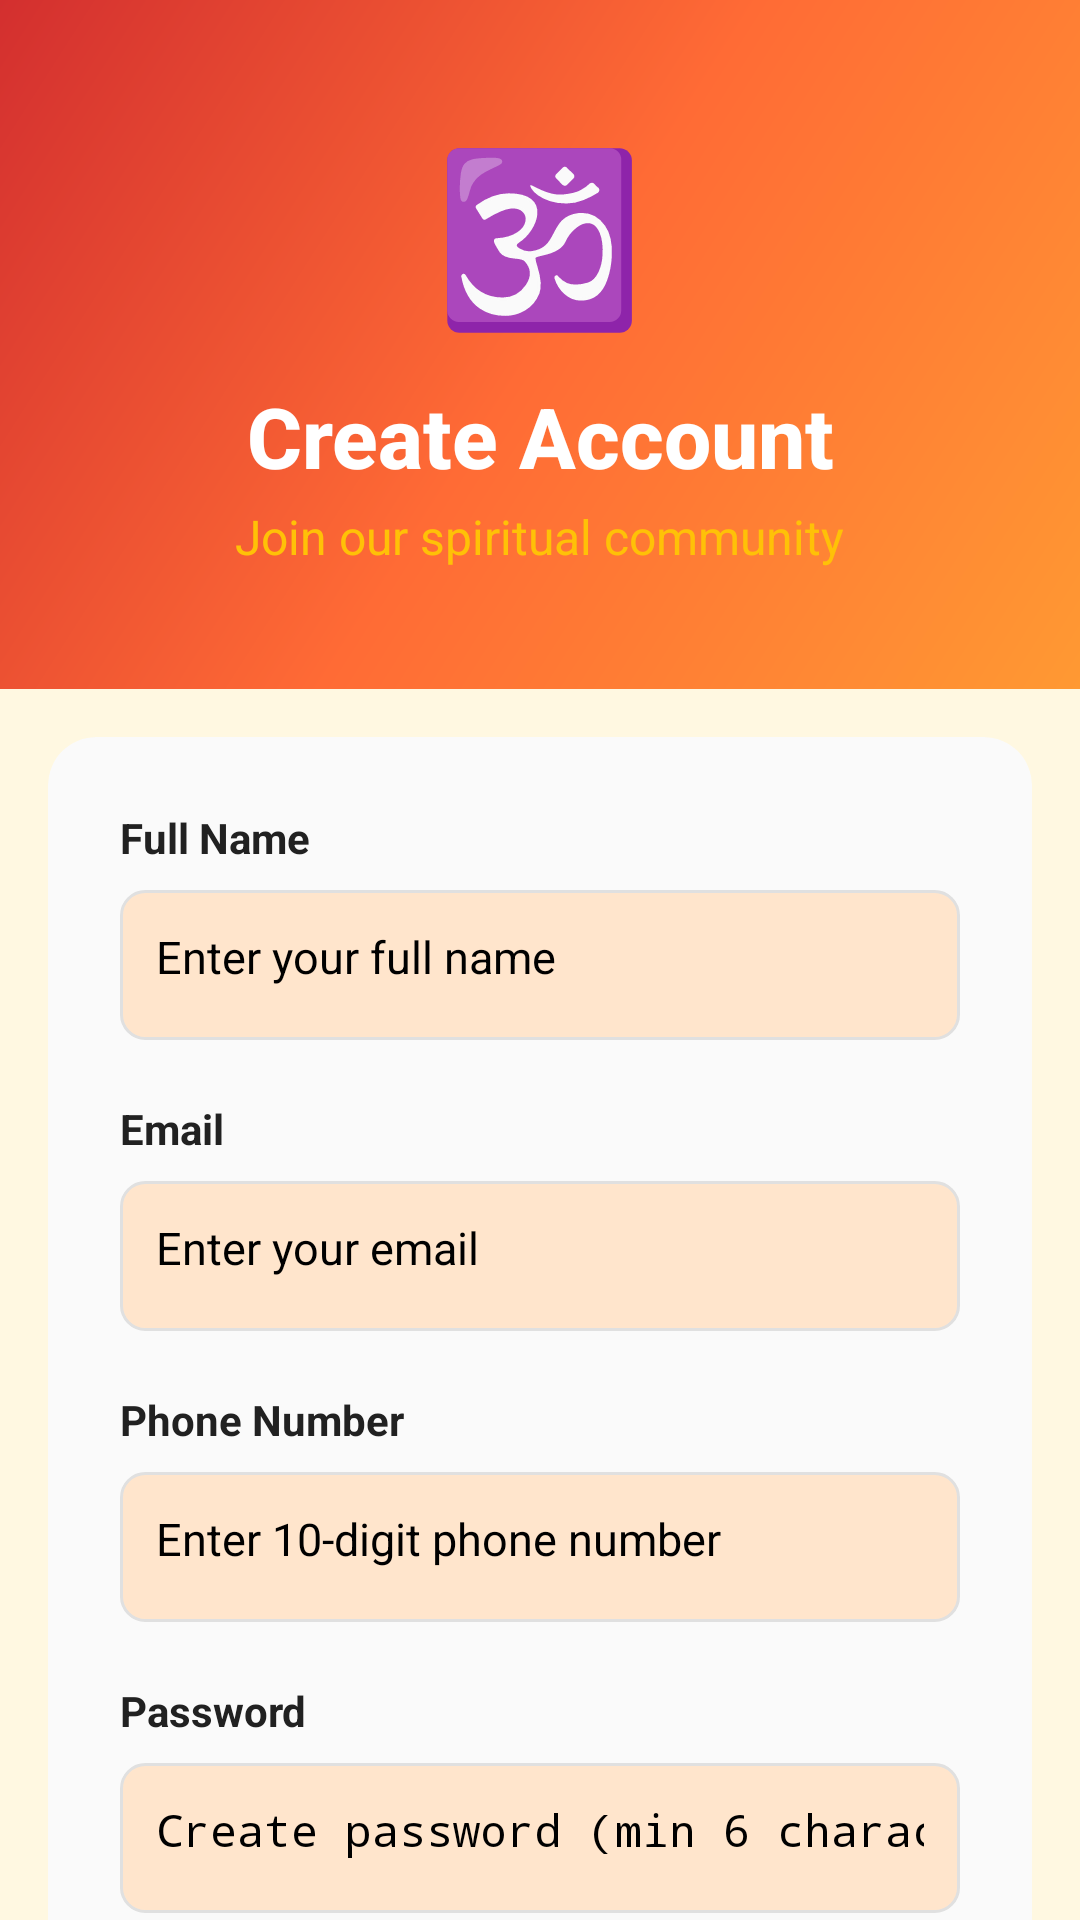

Reconstruct the res/layout file that produces this screen, plus the resources it refers to.
<!-- AndroidManifest.xml: application theme Theme.MyApplication -->
<!-- res/layout/fragment_register.xml -->
<?xml version="1.0" encoding="utf-8"?>
<ScrollView xmlns:android="http://schemas.android.com/apk/res/android"
    xmlns:app="http://schemas.android.com/apk/res-auto"
    android:layout_width="match_parent"
    android:layout_height="match_parent"
    android:background="@color/cream_bg">

    <LinearLayout
        android:layout_width="match_parent"
        android:layout_height="wrap_content"
        android:orientation="vertical">

        
        <LinearLayout
            android:layout_width="match_parent"
            android:layout_height="wrap_content"
            android:orientation="vertical"
            android:background="@drawable/sanatana_gradient"
            android:padding="40dp"
            android:gravity="center">

            <TextView
                android:layout_width="wrap_content"
                android:layout_height="wrap_content"
                android:text="🕉️"
                android:textSize="56sp"
                android:layout_marginBottom="12dp" />

            <TextView
                android:layout_width="wrap_content"
                android:layout_height="wrap_content"
                android:text="Create Account"
                android:textColor="@color/white"
                android:textSize="28sp"
                android:textStyle="bold"
                android:fontFamily="sans-serif-medium"
                android:gravity="center" />

            <TextView
                android:layout_width="wrap_content"
                android:layout_height="wrap_content"
                android:text="Join our spiritual community"
                android:textColor="@color/golden_yellow"
                android:textSize="16sp"
                android:layout_marginTop="4dp"
                android:gravity="center" />

        </LinearLayout>

        
        <androidx.cardview.widget.CardView
            android:layout_width="match_parent"
            android:layout_height="wrap_content"
            android:layout_margin="16dp"
            app:cardCornerRadius="16dp"
            app:cardElevation="4dp"
            android:backgroundTint="@color/card_white">

            <LinearLayout
                android:layout_width="match_parent"
                android:layout_height="wrap_content"
                android:orientation="vertical"
                android:padding="24dp">

                
                <TextView
                    android:layout_width="wrap_content"
                    android:layout_height="wrap_content"
                    android:text="Full Name"
                    android:textSize="14sp"
                    android:textStyle="bold"
                    android:textColor="@color/dark_text"
                    android:layout_marginBottom="8dp" />

                <EditText
                    android:id="@+id/et_name"
                    android:layout_width="match_parent"
                    android:layout_height="50dp"
                    android:hint="Enter your full name"
                    android:inputType="textPersonName"
                    android:padding="12dp"
                    android:background="@drawable/input_background"
                    android:textSize="15sp"
                    android:layout_marginBottom="20dp" />

                
                <TextView
                    android:layout_width="wrap_content"
                    android:layout_height="wrap_content"
                    android:text="Email"
                    android:textSize="14sp"
                    android:textStyle="bold"
                    android:textColor="@color/dark_text"
                    android:layout_marginBottom="8dp" />

                <EditText
                    android:id="@+id/et_email"
                    android:layout_width="match_parent"
                    android:layout_height="50dp"
                    android:hint="Enter your email"
                    android:inputType="textEmailAddress"
                    android:padding="12dp"
                    android:background="@drawable/input_background"
                    android:textSize="15sp"
                    android:layout_marginBottom="20dp" />

                
                <TextView
                    android:layout_width="wrap_content"
                    android:layout_height="wrap_content"
                    android:text="Phone Number"
                    android:textSize="14sp"
                    android:textStyle="bold"
                    android:textColor="@color/dark_text"
                    android:layout_marginBottom="8dp" />

                <EditText
                    android:id="@+id/et_phone"
                    android:layout_width="match_parent"
                    android:layout_height="50dp"
                    android:hint="Enter 10-digit phone number"
                    android:inputType="phone"
                    android:maxLength="10"
                    android:padding="12dp"
                    android:background="@drawable/input_background"
                    android:textSize="15sp"
                    android:layout_marginBottom="20dp" />

                
                <TextView
                    android:layout_width="wrap_content"
                    android:layout_height="wrap_content"
                    android:text="Password"
                    android:textSize="14sp"
                    android:textStyle="bold"
                    android:textColor="@color/dark_text"
                    android:layout_marginBottom="8dp" />

                <EditText
                    android:id="@+id/et_password"
                    android:layout_width="match_parent"
                    android:layout_height="50dp"
                    android:hint="Create password (min 6 characters)"
                    android:inputType="textPassword"
                    android:padding="12dp"
                    android:background="@drawable/input_background"
                    android:textSize="15sp"
                    android:layout_marginBottom="20dp" />

                
                <TextView
                    android:layout_width="wrap_content"
                    android:layout_height="wrap_content"
                    android:text="Confirm Password"
                    android:textSize="14sp"
                    android:textStyle="bold"
                    android:textColor="@color/dark_text"
                    android:layout_marginBottom="8dp" />

                <EditText
                    android:id="@+id/et_confirm_password"
                    android:layout_width="match_parent"
                    android:layout_height="50dp"
                    android:hint="Re-enter your password"
                    android:inputType="textPassword"
                    android:padding="12dp"
                    android:background="@drawable/input_background"
                    android:textSize="15sp"
                    android:layout_marginBottom="24dp" />

                
                <Button
                    android:id="@+id/btn_register"
                    android:layout_width="match_parent"
                    android:layout_height="56dp"
                    android:text="Register"
                    android:textColor="@color/white"
                    android:textSize="16sp"
                    android:textStyle="bold"
                    android:background="@drawable/button_gradient"
                    android:layout_marginBottom="20dp" />

                
                <LinearLayout
                    android:layout_width="match_parent"
                    android:layout_height="wrap_content"
                    android:orientation="horizontal"
                    android:gravity="center">

                    <TextView
                        android:layout_width="wrap_content"
                        android:layout_height="wrap_content"
                        android:text="Already have an account? "
                        android:textSize="14sp"
                        android:textColor="@color/dark_text" />

                    <TextView
                        android:id="@+id/tv_sign_in"
                        android:layout_width="wrap_content"
                        android:layout_height="wrap_content"
                        android:text="Sign In"
                        android:textSize="14sp"
                        android:textColor="@color/bhagwa_saffron"
                        android:textStyle="bold"
                        android:padding="8dp"
                        android:clickable="true"
                        android:focusable="true" />

                </LinearLayout>

            </LinearLayout>

        </androidx.cardview.widget.CardView>

        
        <androidx.cardview.widget.CardView
            android:layout_width="match_parent"
            android:layout_height="wrap_content"
            android:layout_marginStart="16dp"
            android:layout_marginEnd="16dp"
            android:layout_marginBottom="24dp"
            app:cardCornerRadius="12dp"
            app:cardElevation="2dp"
            android:backgroundTint="@color/light_saffron">

            <TextView
                android:layout_width="match_parent"
                android:layout_height="wrap_content"
                android:text="By registering, you agree to our Terms of Service and Privacy Policy. Your information is secure and will only be used for temple communications."
                android:textSize="12sp"
                android:textColor="@color/gray_text"
                android:padding="16dp"
                android:gravity="center"
                android:lineSpacingExtra="2dp" />

        </androidx.cardview.widget.CardView>

    </LinearLayout>

</ScrollView>
<!-- resources referenced by this layout -->
<resources>
  <color name="bhagwa_saffron">#FF9933</color>
  <color name="card_white">#FAFAFA</color>
  <color name="cream_bg">#FFF8E1</color>
  <color name="dark_text">#212121</color>
  <color name="golden_yellow">#FFC107</color>
  <color name="gray_text">#616161</color>
  <color name="light_saffron">#FFE5CC</color>
  <color name="white">#FFFFFFFF</color>
  <!-- drawable button_gradient (drawable) -->
  <?xml version="1.0" encoding="utf-8"?>
  <shape xmlns:android="http://schemas.android.com/apk/res/android">
      <gradient
          android:angle="90"
          android:startColor="@color/bhagwa_saffron"
          android:endColor="@color/sacred_orange"
          android:type="linear" />
      <corners android:radius="28dp" />
  </shape>
  <!-- drawable input_background (drawable) -->
  <?xml version="1.0" encoding="utf-8"?>
  <shape xmlns:android="http://schemas.android.com/apk/res/android">
      <solid android:color="@color/light_saffron" />
      <corners android:radius="8dp" />
      <stroke
          android:width="1dp"
          android:color="@color/divider_light" />
  </shape>
  <!-- drawable sanatana_gradient (drawable) -->
  <?xml version="1.0" encoding="utf-8"?>
  <shape xmlns:android="http://schemas.android.com/apk/res/android">
      <gradient
          android:angle="135"
          android:startColor="#FF9933"
          android:centerColor="#FF6B35"
          android:endColor="#D32F2F"
          android:type="linear" />
  </shape>
  <color name="sacred_orange">#FF6B35</color>
  <color name="divider_light">#E0E0E0</color>
</resources>
